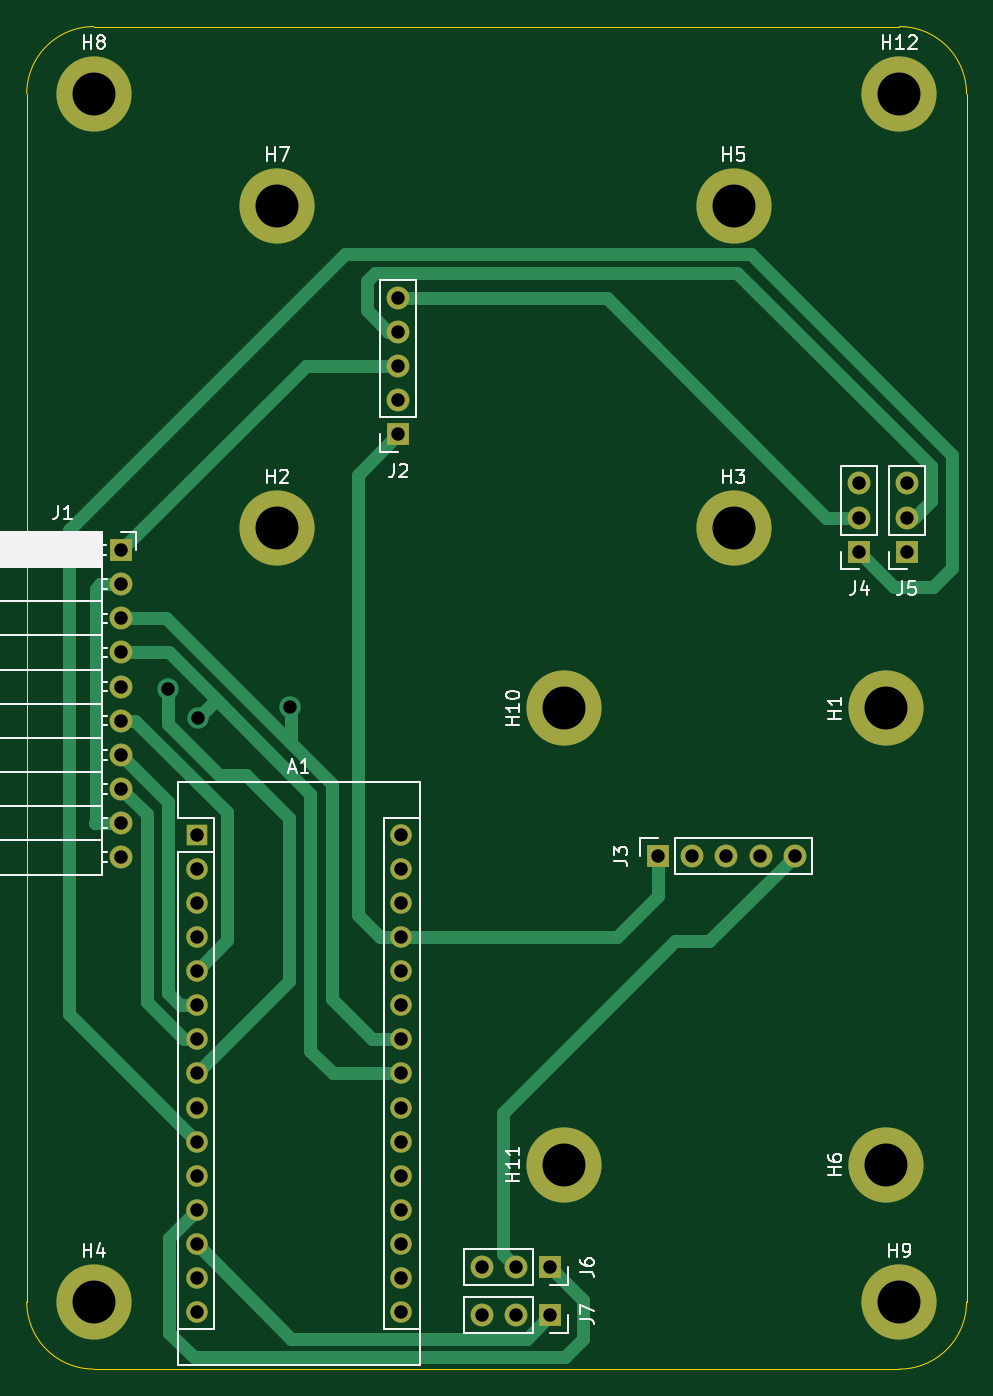
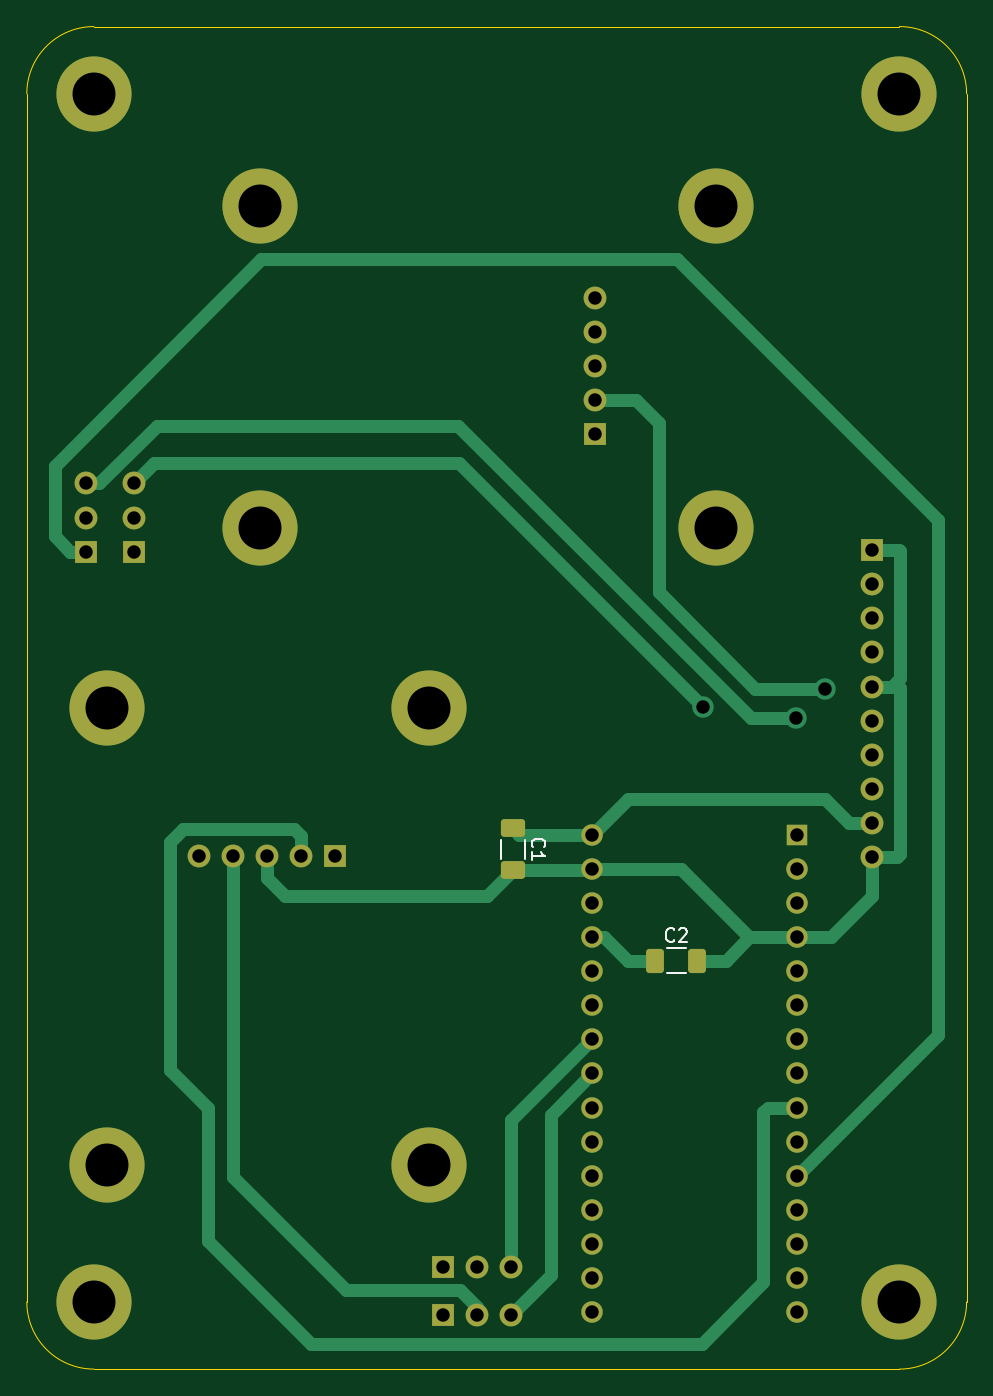
Circuit board: 9 layer files. Board 70.0 x 100.0 mm.
- bottom_copper: BREAD_Slice-B_Cu.gbr (10935 bytes)
- bottom_mask: BREAD_Slice-B_Mask.gbr (3836 bytes)
- bottom_silk: BREAD_Slice-B_Silkscreen.gbr (2065 bytes)
- outline: BREAD_Slice-Edge_Cuts.gbr (999 bytes)
- top_copper: BREAD_Slice-F_Cu.gbr (10401 bytes)
- top_mask: BREAD_Slice-F_Mask.gbr (2933 bytes)
- top_silk: BREAD_Slice-F_Silkscreen.gbr (16128 bytes)
- drill: BREAD_Slice-NPTH.drl (272 bytes)
- drill: BREAD_Slice-PTH.drl (1656 bytes)

=== bottom_copper: BREAD_Slice-B_Cu.gbr (10935 bytes, source omitted) ===
=== bottom_mask: BREAD_Slice-B_Mask.gbr ===
%TF.GenerationSoftware,KiCad,Pcbnew,(6.0.4)*%
%TF.CreationDate,2022-12-06T12:03:58-05:00*%
%TF.ProjectId,BREAD_Slice,42524541-445f-4536-9c69-63652e6b6963,rev?*%
%TF.SameCoordinates,Original*%
%TF.FileFunction,Soldermask,Bot*%
%TF.FilePolarity,Negative*%
%FSLAX46Y46*%
G04 Gerber Fmt 4.6, Leading zero omitted, Abs format (unit mm)*
G04 Created by KiCad (PCBNEW (6.0.4)) date 2022-12-06 12:03:58*
%MOMM*%
%LPD*%
G01*
G04 APERTURE LIST*
G04 Aperture macros list*
%AMRoundRect*
0 Rectangle with rounded corners*
0 $1 Rounding radius*
0 $2 $3 $4 $5 $6 $7 $8 $9 X,Y pos of 4 corners*
0 Add a 4 corners polygon primitive as box body*
4,1,4,$2,$3,$4,$5,$6,$7,$8,$9,$2,$3,0*
0 Add four circle primitives for the rounded corners*
1,1,$1+$1,$2,$3*
1,1,$1+$1,$4,$5*
1,1,$1+$1,$6,$7*
1,1,$1+$1,$8,$9*
0 Add four rect primitives between the rounded corners*
20,1,$1+$1,$2,$3,$4,$5,0*
20,1,$1+$1,$4,$5,$6,$7,0*
20,1,$1+$1,$6,$7,$8,$9,0*
20,1,$1+$1,$8,$9,$2,$3,0*%
G04 Aperture macros list end*
%ADD10R,1.700000X1.700000*%
%ADD11O,1.700000X1.700000*%
%ADD12C,5.600000*%
%ADD13R,1.600000X1.600000*%
%ADD14O,1.600000X1.600000*%
%ADD15RoundRect,0.250000X-0.650000X0.412500X-0.650000X-0.412500X0.650000X-0.412500X0.650000X0.412500X0*%
%ADD16RoundRect,0.250000X0.412500X0.650000X-0.412500X0.650000X-0.412500X-0.650000X0.412500X-0.650000X0*%
G04 APERTURE END LIST*
D10*
%TO.C,J7*%
X134475000Y-136425000D03*
D11*
X131935000Y-136425000D03*
X129395000Y-136425000D03*
%TD*%
D10*
%TO.C,J3*%
X142500000Y-102250000D03*
D11*
X145040000Y-102250000D03*
X147580000Y-102250000D03*
X150120000Y-102250000D03*
X152660000Y-102250000D03*
%TD*%
D10*
%TO.C,J6*%
X134475000Y-132875000D03*
D11*
X131935000Y-132875000D03*
X129395000Y-132875000D03*
%TD*%
D10*
%TO.C,J1*%
X102514466Y-79464466D03*
D11*
X102514466Y-82004466D03*
X102514466Y-84544466D03*
X102514466Y-87084466D03*
X102514466Y-89624466D03*
X102514466Y-92164466D03*
X102514466Y-94704466D03*
X102514466Y-97244466D03*
X102514466Y-99784466D03*
X102514466Y-102324466D03*
%TD*%
D10*
%TO.C,J2*%
X123139466Y-70814466D03*
D11*
X123139466Y-68274466D03*
X123139466Y-65734466D03*
X123139466Y-63194466D03*
X123139466Y-60654466D03*
%TD*%
D12*
%TO.C,H12*%
X160464466Y-45464466D03*
%TD*%
D10*
%TO.C,J5*%
X161025000Y-79575000D03*
D11*
X161025000Y-77035000D03*
X161025000Y-74495000D03*
%TD*%
D12*
%TO.C,H8*%
X100464466Y-45464466D03*
%TD*%
%TO.C,H9*%
X160464466Y-135464466D03*
%TD*%
%TO.C,H11*%
X135500000Y-125250000D03*
%TD*%
%TO.C,H4*%
X100464466Y-135464466D03*
%TD*%
D10*
%TO.C,J4*%
X157475000Y-79575000D03*
D11*
X157475000Y-77035000D03*
X157475000Y-74495000D03*
%TD*%
D12*
%TO.C,H2*%
X114114466Y-77814466D03*
%TD*%
%TO.C,H5*%
X148114466Y-53814466D03*
%TD*%
D13*
%TO.C,A1*%
X108114466Y-100664466D03*
D14*
X108114466Y-103204466D03*
X108114466Y-105744466D03*
X108114466Y-108284466D03*
X108114466Y-110824466D03*
X108114466Y-113364466D03*
X108114466Y-115904466D03*
X108114466Y-118444466D03*
X108114466Y-120984466D03*
X108114466Y-123524466D03*
X108114466Y-126064466D03*
X108114466Y-128604466D03*
X108114466Y-131144466D03*
X108114466Y-133684466D03*
X108114466Y-136224466D03*
X123354466Y-136224466D03*
X123354466Y-133684466D03*
X123354466Y-131144466D03*
X123354466Y-128604466D03*
X123354466Y-126064466D03*
X123354466Y-123524466D03*
X123354466Y-120984466D03*
X123354466Y-118444466D03*
X123354466Y-115904466D03*
X123354466Y-113364466D03*
X123354466Y-110824466D03*
X123354466Y-108284466D03*
X123354466Y-105744466D03*
X123354466Y-103204466D03*
X123354466Y-100664466D03*
%TD*%
D12*
%TO.C,H1*%
X159500000Y-91250000D03*
%TD*%
%TO.C,H3*%
X148114466Y-77814466D03*
%TD*%
%TO.C,H10*%
X135500000Y-91250000D03*
%TD*%
%TO.C,H6*%
X159500000Y-125250000D03*
%TD*%
%TO.C,H7*%
X114114466Y-53814466D03*
%TD*%
D15*
%TO.C,C1*%
X129250000Y-100187500D03*
X129250000Y-103312500D03*
%TD*%
D16*
%TO.C,C2*%
X118642500Y-110030000D03*
X115517500Y-110030000D03*
%TD*%
M02*

=== bottom_silk: BREAD_Slice-B_Silkscreen.gbr ===
%TF.GenerationSoftware,KiCad,Pcbnew,(6.0.4)*%
%TF.CreationDate,2022-12-06T12:03:58-05:00*%
%TF.ProjectId,BREAD_Slice,42524541-445f-4536-9c69-63652e6b6963,rev?*%
%TF.SameCoordinates,Original*%
%TF.FileFunction,Legend,Bot*%
%TF.FilePolarity,Positive*%
%FSLAX46Y46*%
G04 Gerber Fmt 4.6, Leading zero omitted, Abs format (unit mm)*
G04 Created by KiCad (PCBNEW (6.0.4)) date 2022-12-06 12:03:58*
%MOMM*%
%LPD*%
G01*
G04 APERTURE LIST*
%ADD10C,0.150000*%
%ADD11C,0.120000*%
G04 APERTURE END LIST*
D10*
%TO.C,C1*%
X127757142Y-101583333D02*
X127804761Y-101535714D01*
X127852380Y-101392857D01*
X127852380Y-101297619D01*
X127804761Y-101154761D01*
X127709523Y-101059523D01*
X127614285Y-101011904D01*
X127423809Y-100964285D01*
X127280952Y-100964285D01*
X127090476Y-101011904D01*
X126995238Y-101059523D01*
X126900000Y-101154761D01*
X126852380Y-101297619D01*
X126852380Y-101392857D01*
X126900000Y-101535714D01*
X126947619Y-101583333D01*
X127852380Y-102535714D02*
X127852380Y-101964285D01*
X127852380Y-102250000D02*
X126852380Y-102250000D01*
X126995238Y-102154761D01*
X127090476Y-102059523D01*
X127138095Y-101964285D01*
%TO.C,C2*%
X117246666Y-108537142D02*
X117294285Y-108584761D01*
X117437142Y-108632380D01*
X117532380Y-108632380D01*
X117675238Y-108584761D01*
X117770476Y-108489523D01*
X117818095Y-108394285D01*
X117865714Y-108203809D01*
X117865714Y-108060952D01*
X117818095Y-107870476D01*
X117770476Y-107775238D01*
X117675238Y-107680000D01*
X117532380Y-107632380D01*
X117437142Y-107632380D01*
X117294285Y-107680000D01*
X117246666Y-107727619D01*
X116865714Y-107727619D02*
X116818095Y-107680000D01*
X116722857Y-107632380D01*
X116484761Y-107632380D01*
X116389523Y-107680000D01*
X116341904Y-107727619D01*
X116294285Y-107822857D01*
X116294285Y-107918095D01*
X116341904Y-108060952D01*
X116913333Y-108632380D01*
X116294285Y-108632380D01*
D11*
%TO.C,C1*%
X130160000Y-101038748D02*
X130160000Y-102461252D01*
X128340000Y-101038748D02*
X128340000Y-102461252D01*
%TO.C,C2*%
X117791252Y-109120000D02*
X116368748Y-109120000D01*
X117791252Y-110940000D02*
X116368748Y-110940000D01*
%TD*%
M02*

=== outline: BREAD_Slice-Edge_Cuts.gbr ===
%TF.GenerationSoftware,KiCad,Pcbnew,(6.0.4)*%
%TF.CreationDate,2022-12-06T12:03:58-05:00*%
%TF.ProjectId,BREAD_Slice,42524541-445f-4536-9c69-63652e6b6963,rev?*%
%TF.SameCoordinates,Original*%
%TF.FileFunction,Profile,NP*%
%FSLAX46Y46*%
G04 Gerber Fmt 4.6, Leading zero omitted, Abs format (unit mm)*
G04 Created by KiCad (PCBNEW (6.0.4)) date 2022-12-06 12:03:58*
%MOMM*%
%LPD*%
G01*
G04 APERTURE LIST*
%TA.AperFunction,Profile*%
%ADD10C,0.050000*%
%TD*%
G04 APERTURE END LIST*
D10*
X160464466Y-140464466D02*
G75*
G03*
X165464466Y-135464466I34J4999966D01*
G01*
X100464466Y-40464466D02*
G75*
G03*
X95464466Y-45464466I4J-5000004D01*
G01*
X95464466Y-135464466D02*
X95464466Y-45464466D01*
X165464466Y-45464466D02*
X165464466Y-135464466D01*
X100464466Y-40464466D02*
X160464466Y-40464466D01*
X165464534Y-45464466D02*
G75*
G03*
X160464466Y-40464466I-5000034J-34D01*
G01*
X100464466Y-140464466D02*
X160464466Y-140464466D01*
X95464534Y-135464466D02*
G75*
G03*
X100464466Y-140464466I4999966J-34D01*
G01*
M02*

=== top_copper: BREAD_Slice-F_Cu.gbr (10401 bytes, source omitted) ===
=== top_mask: BREAD_Slice-F_Mask.gbr ===
%TF.GenerationSoftware,KiCad,Pcbnew,(6.0.4)*%
%TF.CreationDate,2022-12-06T12:03:58-05:00*%
%TF.ProjectId,BREAD_Slice,42524541-445f-4536-9c69-63652e6b6963,rev?*%
%TF.SameCoordinates,Original*%
%TF.FileFunction,Soldermask,Top*%
%TF.FilePolarity,Negative*%
%FSLAX46Y46*%
G04 Gerber Fmt 4.6, Leading zero omitted, Abs format (unit mm)*
G04 Created by KiCad (PCBNEW (6.0.4)) date 2022-12-06 12:03:58*
%MOMM*%
%LPD*%
G01*
G04 APERTURE LIST*
%ADD10R,1.700000X1.700000*%
%ADD11O,1.700000X1.700000*%
%ADD12C,5.600000*%
%ADD13R,1.600000X1.600000*%
%ADD14O,1.600000X1.600000*%
G04 APERTURE END LIST*
D10*
%TO.C,J7*%
X134475000Y-136425000D03*
D11*
X131935000Y-136425000D03*
X129395000Y-136425000D03*
%TD*%
D10*
%TO.C,J3*%
X142500000Y-102250000D03*
D11*
X145040000Y-102250000D03*
X147580000Y-102250000D03*
X150120000Y-102250000D03*
X152660000Y-102250000D03*
%TD*%
D10*
%TO.C,J6*%
X134475000Y-132875000D03*
D11*
X131935000Y-132875000D03*
X129395000Y-132875000D03*
%TD*%
D10*
%TO.C,J1*%
X102514466Y-79464466D03*
D11*
X102514466Y-82004466D03*
X102514466Y-84544466D03*
X102514466Y-87084466D03*
X102514466Y-89624466D03*
X102514466Y-92164466D03*
X102514466Y-94704466D03*
X102514466Y-97244466D03*
X102514466Y-99784466D03*
X102514466Y-102324466D03*
%TD*%
D10*
%TO.C,J2*%
X123139466Y-70814466D03*
D11*
X123139466Y-68274466D03*
X123139466Y-65734466D03*
X123139466Y-63194466D03*
X123139466Y-60654466D03*
%TD*%
D12*
%TO.C,H12*%
X160464466Y-45464466D03*
%TD*%
D10*
%TO.C,J5*%
X161025000Y-79575000D03*
D11*
X161025000Y-77035000D03*
X161025000Y-74495000D03*
%TD*%
D12*
%TO.C,H8*%
X100464466Y-45464466D03*
%TD*%
%TO.C,H9*%
X160464466Y-135464466D03*
%TD*%
%TO.C,H11*%
X135500000Y-125250000D03*
%TD*%
%TO.C,H4*%
X100464466Y-135464466D03*
%TD*%
D10*
%TO.C,J4*%
X157475000Y-79575000D03*
D11*
X157475000Y-77035000D03*
X157475000Y-74495000D03*
%TD*%
D12*
%TO.C,H2*%
X114114466Y-77814466D03*
%TD*%
%TO.C,H5*%
X148114466Y-53814466D03*
%TD*%
D13*
%TO.C,A1*%
X108114466Y-100664466D03*
D14*
X108114466Y-103204466D03*
X108114466Y-105744466D03*
X108114466Y-108284466D03*
X108114466Y-110824466D03*
X108114466Y-113364466D03*
X108114466Y-115904466D03*
X108114466Y-118444466D03*
X108114466Y-120984466D03*
X108114466Y-123524466D03*
X108114466Y-126064466D03*
X108114466Y-128604466D03*
X108114466Y-131144466D03*
X108114466Y-133684466D03*
X108114466Y-136224466D03*
X123354466Y-136224466D03*
X123354466Y-133684466D03*
X123354466Y-131144466D03*
X123354466Y-128604466D03*
X123354466Y-126064466D03*
X123354466Y-123524466D03*
X123354466Y-120984466D03*
X123354466Y-118444466D03*
X123354466Y-115904466D03*
X123354466Y-113364466D03*
X123354466Y-110824466D03*
X123354466Y-108284466D03*
X123354466Y-105744466D03*
X123354466Y-103204466D03*
X123354466Y-100664466D03*
%TD*%
D12*
%TO.C,H1*%
X159500000Y-91250000D03*
%TD*%
%TO.C,H3*%
X148114466Y-77814466D03*
%TD*%
%TO.C,H10*%
X135500000Y-91250000D03*
%TD*%
%TO.C,H6*%
X159500000Y-125250000D03*
%TD*%
%TO.C,H7*%
X114114466Y-53814466D03*
%TD*%
M02*

=== top_silk: BREAD_Slice-F_Silkscreen.gbr (16128 bytes, source omitted) ===
=== drill: BREAD_Slice-NPTH.drl ===
M48
; DRILL file {KiCad (6.0.4)} date Tue Dec  6 12:04:01 2022
; FORMAT={-:-/ absolute / inch / decimal}
; #@! TF.CreationDate,2022-12-06T12:04:01-05:00
; #@! TF.GenerationSoftware,Kicad,Pcbnew,(6.0.4)
; #@! TF.FileFunction,NonPlated,1,2,NPTH
FMAT,2
INCH
%
G90
G05
T0
M30

=== drill: BREAD_Slice-PTH.drl ===
M48
; DRILL file {KiCad (6.0.4)} date Tue Dec  6 12:04:01 2022
; FORMAT={-:-/ absolute / inch / decimal}
; #@! TF.CreationDate,2022-12-06T12:04:01-05:00
; #@! TF.GenerationSoftware,Kicad,Pcbnew,(6.0.4)
; #@! TF.FileFunction,Plated,1,2,PTH
FMAT,2
INCH
; #@! TA.AperFunction,Plated,PTH,ViaDrill
T1C0.0394
; #@! TA.AperFunction,Plated,PTH,ComponentDrill
T2C0.0394
; #@! TA.AperFunction,Plated,PTH,ComponentDrill
T3C0.1260
%
G90
G05
T1
X4.1732Y-3.5354
X4.2598Y-3.622
X4.5315Y-3.5886
T2
X4.036Y-3.1285
X4.036Y-3.2285
X4.036Y-3.3285
X4.036Y-3.4285
X4.036Y-3.5285
X4.036Y-3.6285
X4.036Y-3.7285
X4.036Y-3.8285
X4.036Y-3.9285
X4.036Y-4.0285
X4.2565Y-3.9632
X4.2565Y-4.0632
X4.2565Y-4.1632
X4.2565Y-4.2632
X4.2565Y-4.3632
X4.2565Y-4.4632
X4.2565Y-4.5632
X4.2565Y-4.6632
X4.2565Y-4.7632
X4.2565Y-4.8632
X4.2565Y-4.9632
X4.2565Y-5.0632
X4.2565Y-5.1632
X4.2565Y-5.2632
X4.2565Y-5.3632
X4.848Y-2.388
X4.848Y-2.488
X4.848Y-2.588
X4.848Y-2.688
X4.848Y-2.788
X4.8565Y-3.9632
X4.8565Y-4.0632
X4.8565Y-4.1632
X4.8565Y-4.2632
X4.8565Y-4.3632
X4.8565Y-4.4632
X4.8565Y-4.5632
X4.8565Y-4.6632
X4.8565Y-4.7632
X4.8565Y-4.8632
X4.8565Y-4.9632
X4.8565Y-5.0632
X4.8565Y-5.1632
X4.8565Y-5.2632
X4.8565Y-5.3632
X5.0943Y-5.2313
X5.0943Y-5.3711
X5.1943Y-5.2313
X5.1943Y-5.3711
X5.2943Y-5.2313
X5.2943Y-5.3711
X5.6102Y-4.0256
X5.7102Y-4.0256
X5.8102Y-4.0256
X5.9102Y-4.0256
X6.0102Y-4.0256
X6.1998Y-2.9329
X6.1998Y-3.0329
X6.1998Y-3.1329
X6.3396Y-2.9329
X6.3396Y-3.0329
X6.3396Y-3.1329
T3
X3.9553Y-1.7899
X3.9553Y-5.3332
X4.4927Y-2.1187
X4.4927Y-3.0636
X5.3346Y-3.5925
X5.3346Y-4.9311
X5.8313Y-2.1187
X5.8313Y-3.0636
X6.2795Y-3.5925
X6.2795Y-4.9311
X6.3175Y-1.7899
X6.3175Y-5.3332
T0
M30

